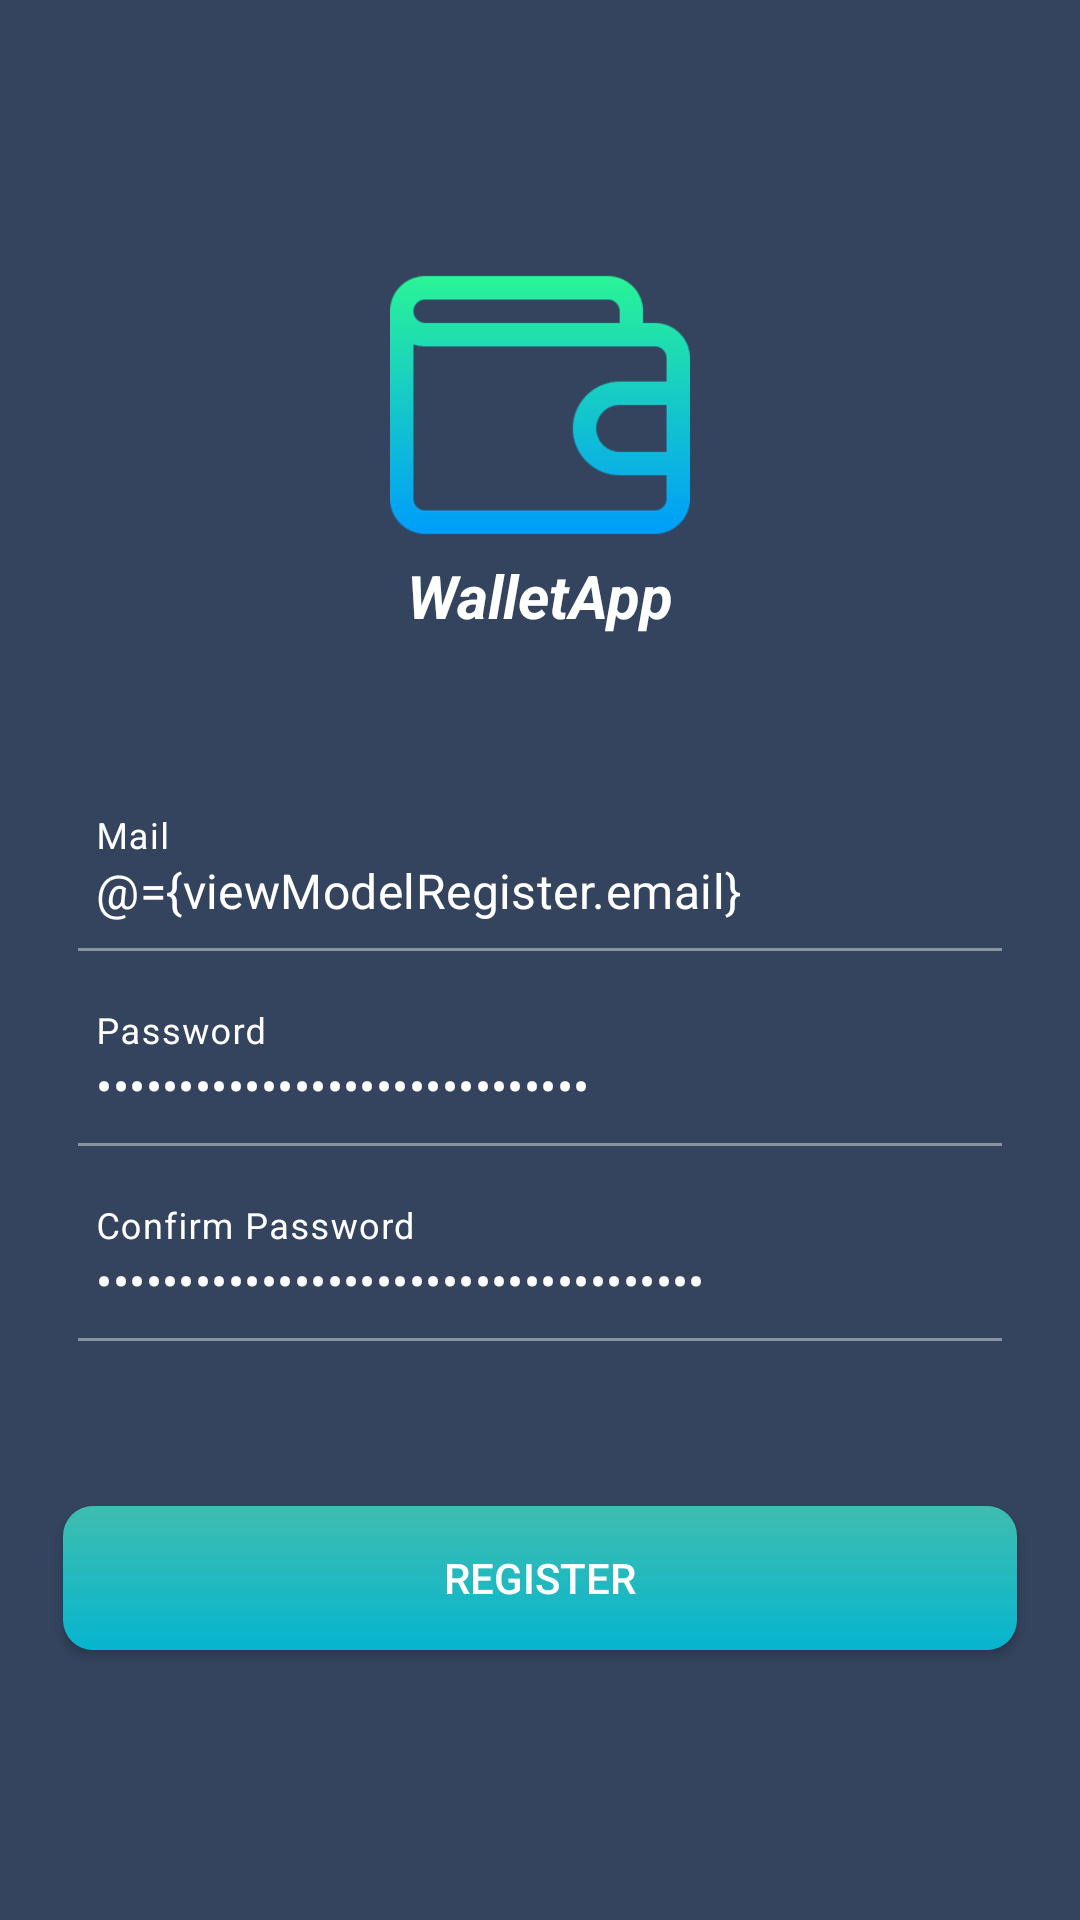

Layout XML and referenced resources for this Android screen:
<!-- AndroidManifest.xml: application theme Theme.App -->
<!-- res/layout/activity_register.xml -->
<?xml version="1.0" encoding="utf-8"?>
<layout xmlns:android="http://schemas.android.com/apk/res/android"
    xmlns:app="http://schemas.android.com/apk/res-auto"
    xmlns:tools="http://schemas.android.com/tools">

    <data>

        <variable
            name="viewModelRegister"
            type="com.example.walletapp.ui.viewmodel.RegisterViewModel" />
    </data>

    <androidx.constraintlayout.widget.ConstraintLayout
        android:layout_width="match_parent"
        android:layout_height="match_parent"
        android:background="@color/background"
        android:orientation="vertical"
        android:padding="16dp"
        tools:context=".ui.view.RegisterView">

        <LinearLayout
            android:layout_width="match_parent"
            android:layout_height="match_parent"
            android:gravity="center"
            android:orientation="vertical">

            <ImageView
                android:id="@+id/imageView"
                android:layout_width="100dp"
                android:layout_height="100dp"
                app:srcCompat="@drawable/wallet" />

            <TextView
                android:id="@+id/textView"
                android:layout_width="match_parent"
                android:layout_height="wrap_content"
                android:gravity="center"
                android:text="WalletApp"
                android:textColor="@color/white"
                android:textSize="20sp"
                android:textStyle="italic|bold" />

            <RelativeLayout
                android:layout_width="wrap_content"
                android:layout_height="55dp"
                android:layout_marginTop="50dp">

                <com.google.android.material.textfield.TextInputLayout
                    android:id="@+id/correoTxtInput"
                    style="@style/LoginTextInputLayoutStyle"
                    android:layout_width="match_parent"
                    android:layout_height="wrap_content"
                    android:hint="Mail"
                    android:textColorHint="@color/white"
                    app:startIconDrawable="@drawable/ic_mail"
                    app:startIconTint="@color/white">

                    <com.google.android.material.textfield.TextInputEditText
                        android:id="@+id/correoEdt"
                        android:layout_width="match_parent"
                        android:layout_height="wrap_content"
                        android:inputType="textEmailAddress"
                        android:text="@={viewModelRegister.email}" />
                </com.google.android.material.textfield.TextInputLayout>

                <View
                    android:layout_width="10dp"
                    android:layout_height="5dp"
                    android:layout_alignParentBottom="true"
                    android:background="@color/background" />

                <View
                    android:layout_width="10dp"
                    android:layout_height="5dp"
                    android:layout_alignParentEnd="true"
                    android:layout_alignParentBottom="true"
                    android:background="@color/background" />
            </RelativeLayout>

            <RelativeLayout
                android:layout_width="wrap_content"
                android:layout_height="55dp"
                android:layout_marginTop="10dp">

                <com.google.android.material.textfield.TextInputLayout
                    android:id="@+id/passwordTxtInput"
                    style="@style/LoginTextInputLayoutStyle"
                    android:layout_width="match_parent"
                    android:layout_height="wrap_content"
                    android:hint="Password"
                    android:textColorHint="@color/white"
                    app:startIconDrawable="@drawable/ic_lock"
                    app:startIconTint="@color/white">

                    <com.google.android.material.textfield.TextInputEditText
                        android:id="@+id/passwordEdt"
                        android:layout_width="match_parent"
                        android:layout_height="wrap_content"
                        android:inputType="textPassword"
                        android:text="@={viewModelRegister.password}" />
                </com.google.android.material.textfield.TextInputLayout>

                <View
                    android:layout_width="10dp"
                    android:layout_height="5dp"
                    android:layout_alignParentBottom="true"
                    android:background="@color/background" />

                <View
                    android:layout_width="10dp"
                    android:layout_height="5dp"
                    android:layout_alignParentEnd="true"
                    android:layout_alignParentBottom="true"
                    android:background="@color/background" />

            </RelativeLayout>

            <RelativeLayout
                android:layout_width="wrap_content"
                android:layout_height="55dp"
                android:layout_marginTop="10dp">

                <com.google.android.material.textfield.TextInputLayout
                    android:id="@+id/confirm_password"
                    style="@style/LoginTextInputLayoutStyle"
                    android:layout_width="match_parent"
                    android:layout_height="wrap_content"
                    android:hint="Confirm Password"
                    android:textColorHint="@color/white"
                    app:startIconDrawable="@drawable/ic_lock"
                    app:startIconTint="@color/white">

                    <com.google.android.material.textfield.TextInputEditText
                        android:id="@+id/confirm_password_edt"
                        android:layout_width="match_parent"
                        android:layout_height="wrap_content"
                        android:inputType="textPassword"
                        android:text="@={viewModelRegister.passwordConfirm}" />
                </com.google.android.material.textfield.TextInputLayout>

                <View
                    android:layout_width="10dp"
                    android:layout_height="5dp"
                    android:layout_alignParentBottom="true"
                    android:background="@color/background" />

                <View
                    android:layout_width="10dp"
                    android:layout_height="5dp"
                    android:layout_alignParentEnd="true"
                    android:layout_alignParentBottom="true"
                    android:background="@color/background" />

            </RelativeLayout>

            <LinearLayout
                android:layout_width="match_parent"
                android:layout_height="wrap_content"
                android:layout_marginTop="50dp"
                android:gravity="bottom"
                android:orientation="horizontal">

                <Button
                    android:id="@+id/register_btn"
                    android:layout_width="match_parent"
                    android:layout_height="wrap_content"
                    android:layout_gravity="center"
                    android:layout_margin="5dp"
                    android:background="@drawable/degraded_button"
                    android:onClick="@{()-> viewModelRegister.register()}"
                    android:text="register" />
            </LinearLayout>

        </LinearLayout>


    </androidx.constraintlayout.widget.ConstraintLayout>
</layout>
<!-- resources referenced by this layout -->
<resources>
  <color name="background">#34445E</color>
  <color name="white">#FFFFFFFF</color>
  <!-- drawable degraded_button (drawable) -->
  <?xml version="1.0" encoding="UTF-8"?>
  <shape xmlns:android="http://schemas.android.com/apk/res/android"
      android:shape="rectangle">
  
      <corners android:radius="10dp" />
  
      <gradient
          android:angle="-90"
          android:endColor="#06B5CF"
          android:startColor="#3FBDAF"
          android:type="linear" />
  </shape>
  <!-- drawable wallet: png bitmap (drawable-hdpi, 8206 bytes) -->
  <style name="LoginTextInputLayoutStyle" parent="Widget.MaterialComponents.TextInputLayout.FilledBox">
          <item name="boxBackgroundColor">@color/background</item>
  
      </style>
  <style name="Theme.App" parent="Theme.MaterialComponents.DayNight.NoActionBar">
          <item name="colorPrimary">@color/blue</item>
          <item name="colorOnPrimary">@color/white</item>
          <item name="android:textColorPrimary">@color/white</item>
  
          <item name="colorSurface">@color/background</item>
  
          <item name="colorOnSurface">@color/white</item>
          <item name="colorError">@color/black</item>
          <item name="textAppearanceSubtitle1">@style/TextAppearance.App.Subtitle1</item>
          <item name="textAppearanceCaption">@style/TextAppearance.App.Caption</item>
          <item name="shapeAppearanceSmallComponent">@style/ShapeAppearance.App.SmallComponent</item>
          <item name="shapeAppearanceMediumComponent">@style/ShapeAppearance.App.MediumComponent</item>
      </style>
  <color name="blue">#3FBDAF</color>
  <color name="black">#FF000000</color>
  <style name="TextAppearance.App.Subtitle1" parent="TextAppearance.MaterialComponents.Subtitle1">
          
      </style>
  <style name="TextAppearance.App.Caption" parent="TextAppearance.MaterialComponents.Caption">
          
      </style>
  <style name="ShapeAppearance.App.SmallComponent" parent="ShapeAppearance.MaterialComponents.SmallComponent">
          <item name="cornerFamily">rounded</item>
          <item name="cornerSize">50%</item>
      </style>
  <style name="ShapeAppearance.App.MediumComponent" parent="ShapeAppearance.MaterialComponents.MediumComponent">
          <item name="cornerFamily">rounded</item>
          <item name="cornerSize">25%</item>
      </style>
</resources>
